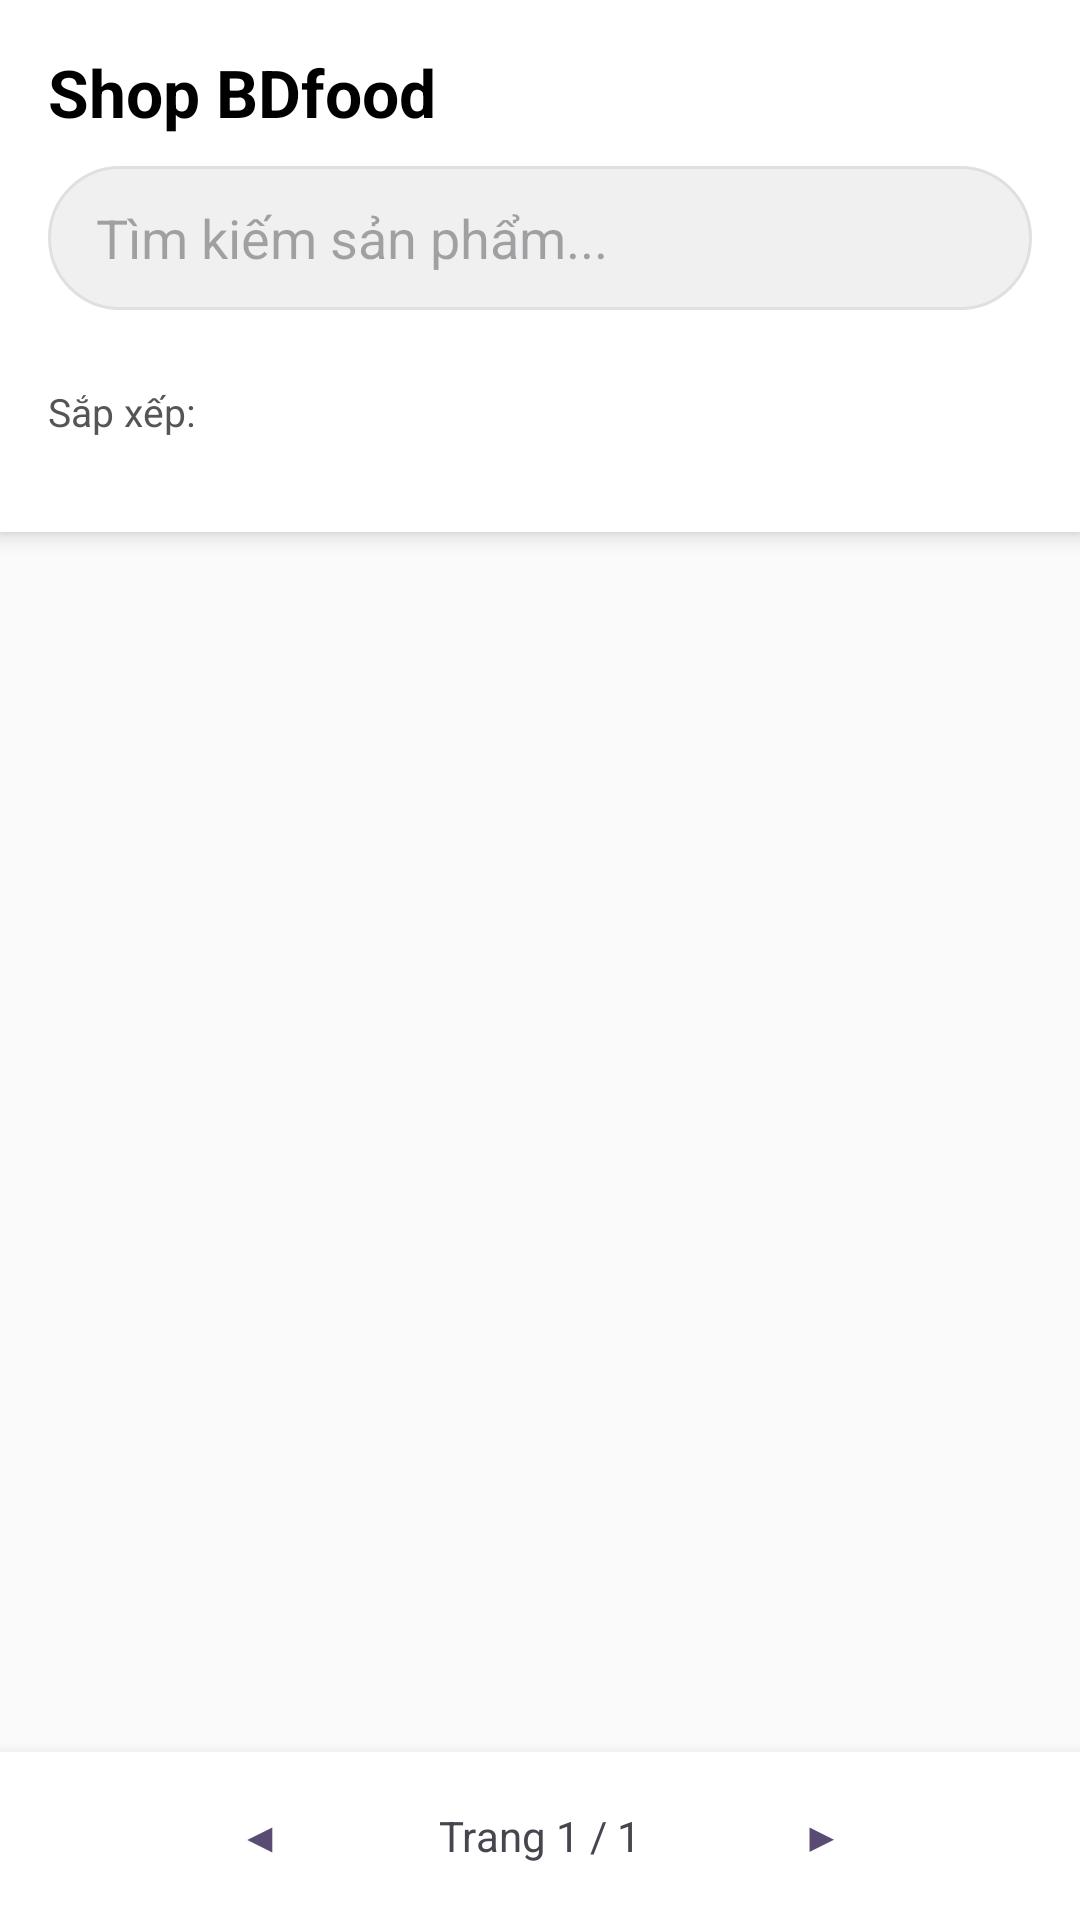

Reconstruct the res/layout file that produces this screen, plus the resources it refers to.
<!-- AndroidManifest.xml: application theme Theme.Khoga -->
<!-- res/layout/fragment_product_list.xml -->
<?xml version="1.0" encoding="utf-8"?>
<LinearLayout
    xmlns:android="http://schemas.android.com/apk/res/android"
    xmlns:app="http://schemas.android.com/apk/res-auto"
    android:layout_width="match_parent"
    android:layout_height="match_parent"
    android:orientation="vertical"
    android:background="#FAFAFA">

    <androidx.core.widget.NestedScrollView
        android:id="@+id/nestedScrollView"  android:layout_width="match_parent"
        android:layout_height="0dp"
        android:layout_weight="1"
        android:fillViewport="true">

        <LinearLayout
            android:layout_width="match_parent"
            android:layout_height="wrap_content"
            android:orientation="vertical">

            <LinearLayout
                android:layout_width="match_parent"
                android:layout_height="wrap_content"
                android:orientation="vertical"
                android:background="@android:color/white"
                android:padding="16dp"
                android:elevation="4dp">

                <TextView
                    android:layout_width="wrap_content"
                    android:layout_height="wrap_content"
                    android:text="Shop BDfood"
                    android:textSize="22sp"
                    android:textStyle="bold"
                    android:textColor="#000000"/>

                <EditText
                    android:id="@+id/etSearch"
                    android:layout_width="match_parent"
                    android:layout_height="48dp"
                    android:layout_marginTop="10dp"
                    android:hint="Tìm kiếm sản phẩm..."
                    android:background="@drawable/bg_search"
                    android:paddingStart="16dp"
                    android:paddingEnd="16dp"
                    android:singleLine="true"

                    android:focusable="true"
                    android:focusableInTouchMode="true"
                    android:cursorVisible="true"
                    android:imeOptions="actionSearch"
                    android:inputType="text"/>

                <LinearLayout
                    android:layout_width="match_parent"
                    android:layout_height="wrap_content"
                    android:layout_marginTop="10dp"
                    android:orientation="horizontal"
                    android:gravity="center_vertical">

                    <TextView
                        android:layout_width="0dp"
                        android:layout_height="wrap_content"
                        android:layout_weight="1"
                        android:text="Sắp xếp:"
                        android:textSize="13sp"
                        android:textColor="#555555"/>

                    <ImageButton
                        android:id="@+id/btnSortAsc"
                        android:layout_width="48dp"
                        android:layout_height="48dp"
                        android:src="@drawable/ic_arrow_up"
                        android:background="?attr/selectableItemBackgroundBorderless"
                        android:contentDescription="Tăng dần"
                        android:alpha="0.4"/>

                    <ImageButton
                        android:id="@+id/btnSortDesc"
                        android:layout_width="48dp"
                        android:layout_height="48dp"
                        android:src="@drawable/ic_arrow_down"
                        android:background="?attr/selectableItemBackgroundBorderless"
                        android:contentDescription="Giảm dần"
                        android:alpha="0.4"
                        android:layout_marginStart="8dp"/>
                </LinearLayout>
            </LinearLayout>

            <TextView
                android:id="@+id/tvError"
                android:layout_width="match_parent"
                android:layout_height="wrap_content"
                android:padding="12dp"
                android:textColor="#E53935"
                android:background="#FFEBEE"
                android:visibility="gone"/>

            <androidx.viewpager2.widget.ViewPager2
                android:id="@+id/vpBanner"
                android:layout_width="match_parent"
                android:layout_height="160dp"
                android:layout_marginStart="16dp"
                android:layout_marginEnd="16dp"
                android:layout_marginTop="12dp"/>

            <androidx.recyclerview.widget.RecyclerView
                android:id="@+id/rvCategories"
                android:layout_width="match_parent"
                android:layout_height="wrap_content"
                android:layout_marginTop="8dp"
                android:paddingStart="12dp"
                android:paddingEnd="12dp"
                android:clipToPadding="false"/>

            <ProgressBar
                android:id="@+id/progressBar"
                android:layout_width="wrap_content"
                android:layout_height="wrap_content"
                android:layout_gravity="center_horizontal"
                android:layout_marginTop="24dp"
                android:visibility="gone"/>

            <TextView
                android:id="@+id/tvEmpty"
                android:layout_width="match_parent"
                android:layout_height="wrap_content"
                android:text="Không tìm thấy sản phẩm nào."
                android:textColor="#9E9E9E"
                android:gravity="center"
                android:padding="32dp"
                android:visibility="gone"/>

            <androidx.recyclerview.widget.RecyclerView
                android:id="@+id/rvProducts"
                android:layout_width="match_parent"
                android:layout_height="wrap_content"
                android:padding="4dp"
                android:clipToPadding="false"
                android:nestedScrollingEnabled="false"/>

        </LinearLayout>
    </androidx.core.widget.NestedScrollView>

    <LinearLayout
        android:layout_width="match_parent"
        android:layout_height="56dp"
        android:orientation="horizontal"
        android:gravity="center"
        android:background="@android:color/white"
        android:elevation="8dp">

        <Button
            android:id="@+id/btnPrev"
            android:layout_width="wrap_content"
            android:layout_height="wrap_content"
            android:text="◀"
            style="@style/Widget.MaterialComponents.Button.OutlinedButton"/>

        <TextView
            android:id="@+id/tvPage"
            android:layout_width="wrap_content"
            android:layout_height="wrap_content"
            android:text="Trang 1 / 1"
            android:layout_marginStart="16dp"
            android:layout_marginEnd="16dp"
            android:textSize="14sp"/>

        <Button
            android:id="@+id/btnNext"
            android:layout_width="wrap_content"
            android:layout_height="wrap_content"
            android:text="▶"
            style="@style/Widget.MaterialComponents.Button.OutlinedButton"/>
    </LinearLayout>

</LinearLayout>
<!-- resources referenced by this layout -->
<resources>
  <!-- drawable bg_search (drawable) -->
  <?xml version="1.0" encoding="utf-8"?>
  <shape xmlns:android="http://schemas.android.com/apk/res/android"
      android:shape="rectangle">
      <solid android:color="#F0F0F0"/>
      <corners android:radius="24dp"/>
      <stroke android:width="1dp" android:color="#E0E0E0"/>
  </shape>
  <style name="Theme.Khoga" parent="Base.Theme.Khoga" />
  <style name="Base.Theme.Khoga" parent="Theme.Material3.DayNight.NoActionBar">
          
          <item name="colorPrimary">#5A4B75</item>
          <item name="colorPrimaryDark">#483B5E</item>
          <item name="colorAccent">#5A4B75</item>
  
          
          <item name="android:statusBarColor">#5A4B75</item>
          <item name="android:windowLightStatusBar">true</item>
      </style>
</resources>
